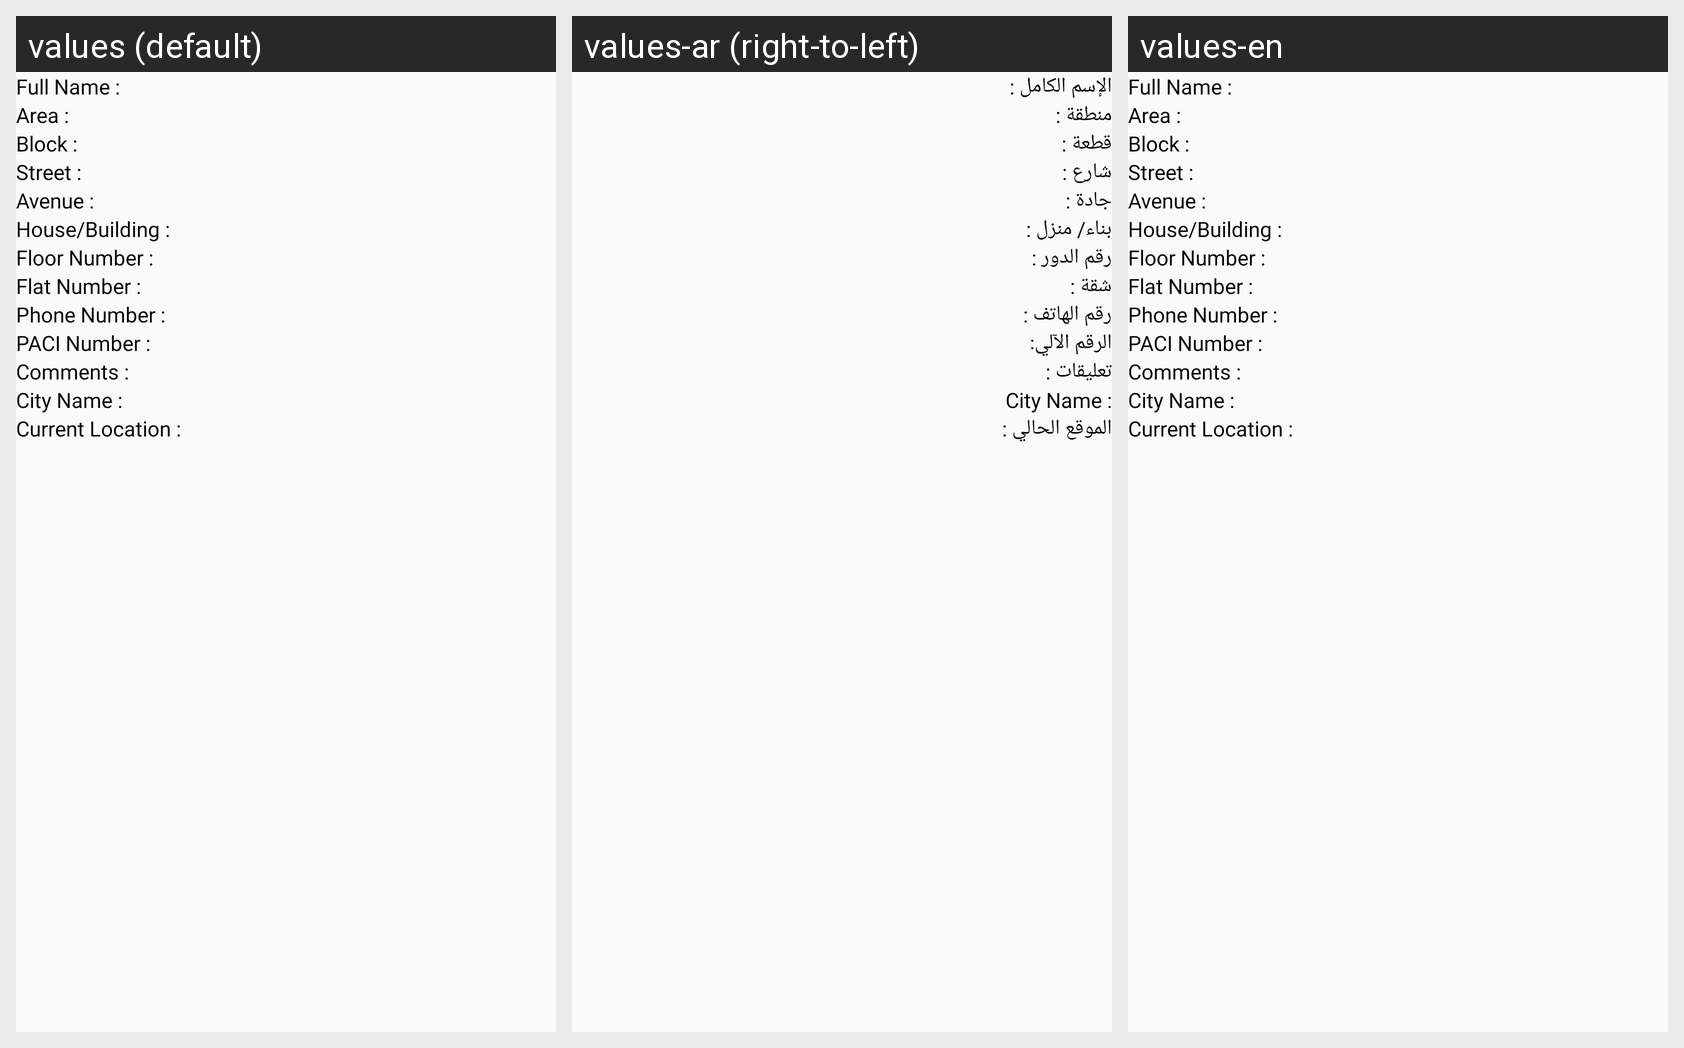

This grid shows one Android layout under several languages. Give, for every string resource on the screen, its name, the default text and each shown locale's text.
Android screen res/layout/user_billing_address_recycler_item.xml rendered under 3 locales, left to right: values (default), values-ar (right-to-left), values-en. Device: Nexus 5 (rendered at 1080×1920; each locale shown at half size, 540×960, under a caption strip naming it); theme AppTheme.
Strings drawn on this screen, with the default value and each locale's value (text and hints the layout hard-codes, and strings that could not be matched under every locale, appear in the picture but are not listed):

user_billing_full_name
  values: Full Name :
  values-ar: الإسم الكامل :
  values-en: Full Name :

user_billing_area
  values: Area :
  values-ar: منطقة :
  values-en: Area :

user_billing_block
  values: Block :
  values-ar: قطعة :
  values-en: Block :

user_billing_street
  values: Street :
  values-ar: شارع :
  values-en: Street :

user_billing_avenue
  values: Avenue :
  values-ar: جادة :
  values-en: Avenue :

user_billing_house
  values: House/Building :
  values-ar: بناء/ منزل :
  values-en: House/Building :

user_billing_floor
  values: Floor Number :
  values-ar: رقم الدور :
  values-en: Floor Number :

user_billing_flat
  values: Flat Number :
  values-ar: شقة :
  values-en: Flat Number :

user_billing_phone
  values: Phone Number :
  values-ar: رقم الهاتف :
  values-en: Phone Number :

user_billing_paci
  values: PACI Number :
  values-ar: الرقم الآلي:
  values-en: PACI Number :

user_billing_comment
  values: Comments :
  values-ar: تعليقات :
  values-en: Comments :

city_namess
  values: City Name :
  values-ar: City Name :
  values-en: City Name :

user_billing_current_loaction
  values: Current Location :
  values-ar: الموقع الحالي :
  values-en: Current Location :
